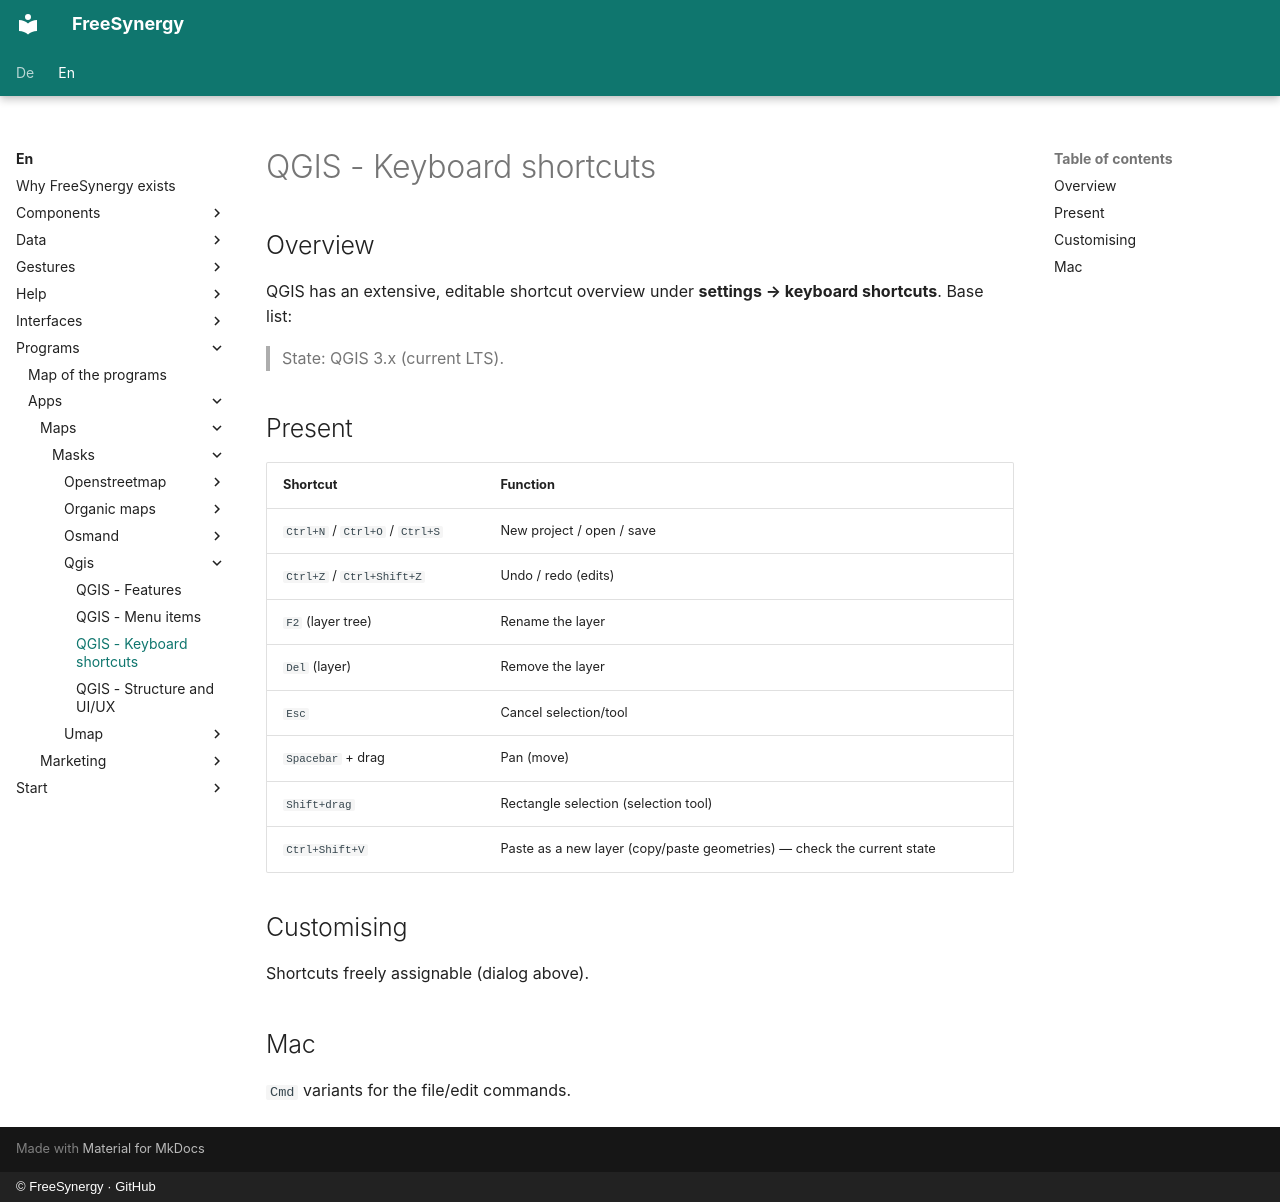

repository: FreeSynergy/fs-documentation · page: en/programs/apps/maps/masks/qgis/shortcuts/index.html · generator: mkdocs · copyright: © FreeSynergy · GitHub

# QGIS - Keyboard shortcuts

## Overview

QGIS has an extensive, editable shortcut overview under **settings → keyboard shortcuts**. Base list:

> State: QGIS 3.x (current LTS).

## Present

| Shortcut | Function |
|----------|----------|
| `Ctrl+N` / `Ctrl+O` / `Ctrl+S` | New project / open / save |
| `Ctrl+Z` / `Ctrl+Shift+Z` | Undo / redo (edits) |
| `F2` (layer tree) | Rename the layer |
| `Del` (layer) | Remove the layer |
| `Esc` | Cancel selection/tool |
| `Spacebar` + drag | Pan (move) |
| `Shift+drag` | Rectangle selection (selection tool) |
| `Ctrl+Shift+V` | Paste as a new layer (copy/paste geometries) — check the current state |

## Customising

Shortcuts freely assignable (dialog above).

## Mac

`Cmd` variants for the file/edit commands.
